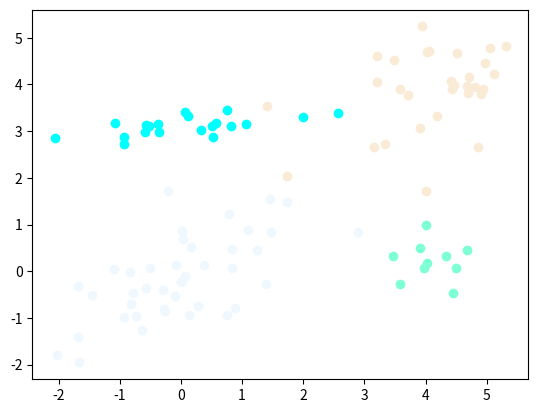

Python code for this plot:
import numpy as np
import matplotlib.pyplot as plt
import csv
import matplotlib.colors as colors
col = iter(colors.cnames.values())
list=[]

mean =[0,0]
cov=[[1 ,0.7 ],[0.7, 1]]
x, y = np.random.multivariate_normal(mean, cov,40).T
plt.scatter(x, y, color=next(col))

mean =[4,4]
cov=[[1 ,0.25 ],[0.25, 0.5]]
x1, y1 = np.random.multivariate_normal(mean, cov,30).T
plt.scatter(x1, y1, color=next(col))


mean =[0,3]
cov=[[0.5 ,0.1],[ 1, 0.1]]
x2, y2 = np.random.multivariate_normal(mean, cov,20).T
plt.scatter(x2, y2, color=next(col))


mean =[4,0]
cov=[[0.25 ,0],[0, 0.35]]
x3, y3 = np.random.multivariate_normal(mean, cov,10).T
plt.scatter(x3, y3, color=next(col))
plt.show()

